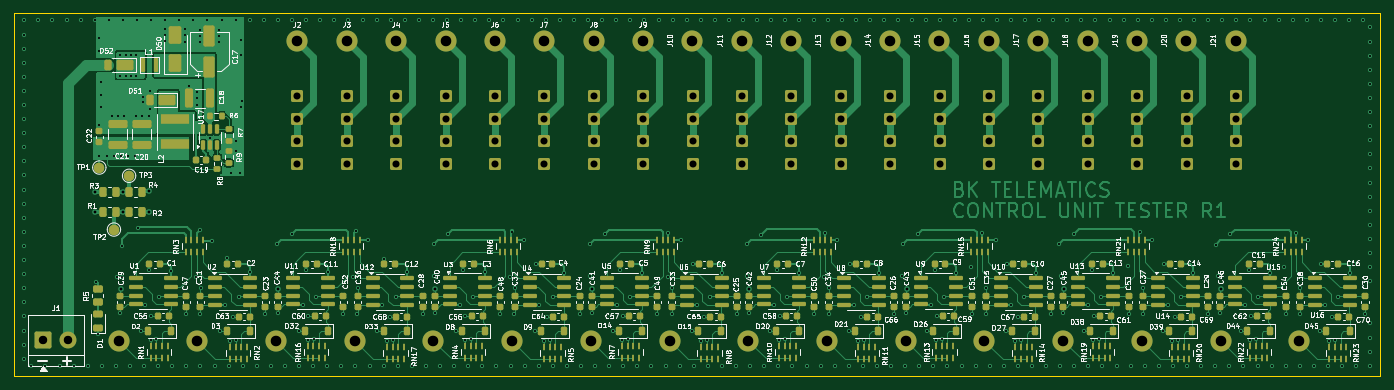
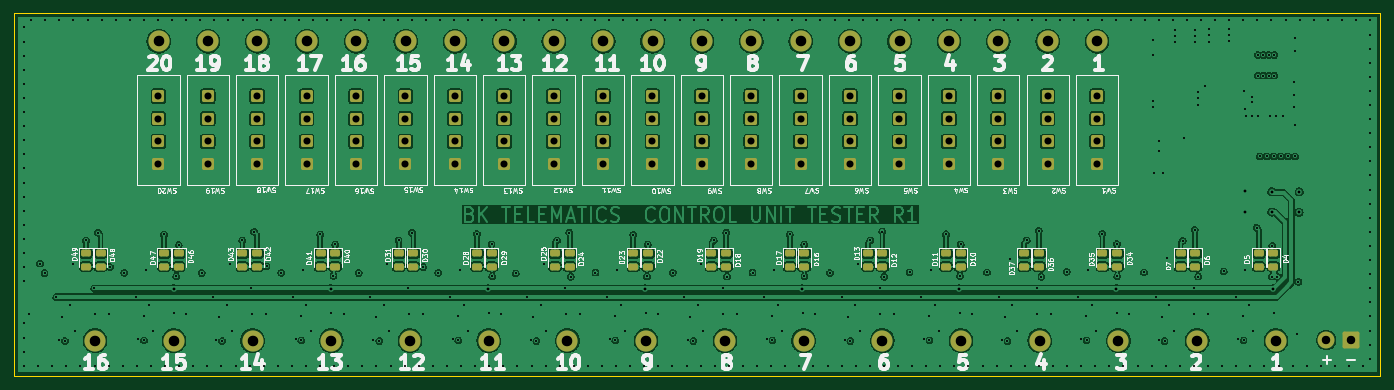
Circuit board: 13 layer files. Board 193.9 x 51.5 mm.
- bottom_copper: control_unit_tester-B_Cu.gbr (495103 bytes)
- bottom_mask: control_unit_tester-B_Mask.gbr (7651 bytes)
- paste: control_unit_tester-B_Paste.gbr (3277 bytes)
- bottom_silk: control_unit_tester-B_Silkscreen.gbr (129833 bytes)
- outline: control_unit_tester-Edge_Cuts.gbr (616 bytes)
- top_copper: control_unit_tester-F_Cu.gbr (143256 bytes)
- top_mask: control_unit_tester-F_Mask.gbr (24246 bytes)
- paste: control_unit_tester-F_Paste.gbr (19672 bytes)
- top_silk: control_unit_tester-F_Silkscreen.gbr (291673 bytes)
- inner_copper: control_unit_tester-In1_Cu.gbr (322117 bytes)
- inner_copper: control_unit_tester-In2_Cu.gbr (269113 bytes)
- drill: control_unit_tester-NPTH.drl (269 bytes)
- drill: control_unit_tester-PTH.drl (10159 bytes)

=== bottom_copper: control_unit_tester-B_Cu.gbr (495103 bytes, source omitted) ===
=== bottom_mask: control_unit_tester-B_Mask.gbr (7651 bytes, source omitted) ===
=== paste: control_unit_tester-B_Paste.gbr ===
%TF.GenerationSoftware,KiCad,Pcbnew,9.0.2*%
%TF.CreationDate,2025-05-23T14:58:01+03:00*%
%TF.ProjectId,control_unit_tester,636f6e74-726f-46c5-9f75-6e69745f7465,rev?*%
%TF.SameCoordinates,Original*%
%TF.FileFunction,Paste,Bot*%
%TF.FilePolarity,Positive*%
%FSLAX46Y46*%
G04 Gerber Fmt 4.6, Leading zero omitted, Abs format (unit mm)*
G04 Created by KiCad (PCBNEW 9.0.2) date 2025-05-23 14:58:01*
%MOMM*%
%LPD*%
G01*
G04 APERTURE LIST*
G04 Aperture macros list*
%AMRoundRect*
0 Rectangle with rounded corners*
0 $1 Rounding radius*
0 $2 $3 $4 $5 $6 $7 $8 $9 X,Y pos of 4 corners*
0 Add a 4 corners polygon primitive as box body*
4,1,4,$2,$3,$4,$5,$6,$7,$8,$9,$2,$3,0*
0 Add four circle primitives for the rounded corners*
1,1,$1+$1,$2,$3*
1,1,$1+$1,$4,$5*
1,1,$1+$1,$6,$7*
1,1,$1+$1,$8,$9*
0 Add four rect primitives between the rounded corners*
20,1,$1+$1,$2,$3,$4,$5,0*
20,1,$1+$1,$4,$5,$6,$7,0*
20,1,$1+$1,$6,$7,$8,$9,0*
20,1,$1+$1,$8,$9,$2,$3,0*%
G04 Aperture macros list end*
%ADD10RoundRect,0.243750X-0.456250X0.243750X-0.456250X-0.243750X0.456250X-0.243750X0.456250X0.243750X0*%
G04 APERTURE END LIST*
D10*
%TO.C,D23*%
X165560000Y-96062500D03*
X165560000Y-97937500D03*
%TD*%
%TO.C,D47*%
X232130000Y-96062500D03*
X232130000Y-97937500D03*
%TD*%
%TO.C,D34*%
X96915000Y-96062500D03*
X96915000Y-97937500D03*
%TD*%
%TO.C,D46*%
X230055000Y-96062500D03*
X230055000Y-97937500D03*
%TD*%
%TO.C,D19*%
X154465000Y-96062500D03*
X154465000Y-97937500D03*
%TD*%
%TO.C,D28*%
X185675000Y-96062500D03*
X185675000Y-97937500D03*
%TD*%
%TO.C,D11*%
X121180000Y-96062500D03*
X121180000Y-97937500D03*
%TD*%
%TO.C,D16*%
X141295000Y-96062500D03*
X141295000Y-97937500D03*
%TD*%
%TO.C,D10*%
X119105000Y-96062500D03*
X119105000Y-97937500D03*
%TD*%
%TO.C,D49*%
X243225000Y-96062500D03*
X243225000Y-97937500D03*
%TD*%
%TO.C,D6*%
X85820000Y-96062500D03*
X85820000Y-97937500D03*
%TD*%
%TO.C,D48*%
X241150000Y-96062500D03*
X241150000Y-97937500D03*
%TD*%
%TO.C,D30*%
X196770000Y-96062500D03*
X196770000Y-97937500D03*
%TD*%
%TO.C,D29*%
X187750000Y-96062500D03*
X187750000Y-97937500D03*
%TD*%
%TO.C,D5*%
X76800000Y-96062500D03*
X76800000Y-97937500D03*
%TD*%
%TO.C,D17*%
X143370000Y-96062500D03*
X143370000Y-97937500D03*
%TD*%
%TO.C,D36*%
X108010000Y-96062500D03*
X108010000Y-97937500D03*
%TD*%
%TO.C,D12*%
X130200000Y-96062500D03*
X130200000Y-97937500D03*
%TD*%
%TO.C,D42*%
X218960000Y-96062500D03*
X218960000Y-97937500D03*
%TD*%
%TO.C,D43*%
X221035000Y-96062500D03*
X221035000Y-97937500D03*
%TD*%
%TO.C,D41*%
X209940000Y-96062500D03*
X209940000Y-97937500D03*
%TD*%
%TO.C,D13*%
X132275000Y-96062500D03*
X132275000Y-97937500D03*
%TD*%
%TO.C,D4*%
X74725000Y-96062500D03*
X74725000Y-97937500D03*
%TD*%
%TO.C,D25*%
X176655000Y-96062500D03*
X176655000Y-97937500D03*
%TD*%
%TO.C,D7*%
X87895000Y-96062500D03*
X87895000Y-97937500D03*
%TD*%
%TO.C,D40*%
X207865000Y-96062500D03*
X207865000Y-97937500D03*
%TD*%
%TO.C,D37*%
X110085000Y-96062500D03*
X110085000Y-97937500D03*
%TD*%
%TO.C,D22*%
X163485000Y-96062500D03*
X163485000Y-97937500D03*
%TD*%
%TO.C,D24*%
X174580000Y-96062500D03*
X174580000Y-97937500D03*
%TD*%
%TO.C,D31*%
X198845000Y-96062500D03*
X198845000Y-97937500D03*
%TD*%
%TO.C,D35*%
X98990000Y-96062500D03*
X98990000Y-97937500D03*
%TD*%
%TO.C,D18*%
X152390000Y-96062500D03*
X152390000Y-97937500D03*
%TD*%
M02*

=== bottom_silk: control_unit_tester-B_Silkscreen.gbr (129833 bytes, source omitted) ===
=== outline: control_unit_tester-Edge_Cuts.gbr ===
%TF.GenerationSoftware,KiCad,Pcbnew,9.0.2*%
%TF.CreationDate,2025-05-23T14:58:01+03:00*%
%TF.ProjectId,control_unit_tester,636f6e74-726f-46c5-9f75-6e69745f7465,rev?*%
%TF.SameCoordinates,Original*%
%TF.FileFunction,Profile,NP*%
%FSLAX46Y46*%
G04 Gerber Fmt 4.6, Leading zero omitted, Abs format (unit mm)*
G04 Created by KiCad (PCBNEW 9.0.2) date 2025-05-23 14:58:01*
%MOMM*%
%LPD*%
G01*
G04 APERTURE LIST*
%TA.AperFunction,Profile*%
%ADD10C,0.050000*%
%TD*%
G04 APERTURE END LIST*
D10*
X59550000Y-62000000D02*
X253425000Y-62000000D01*
X253425000Y-113450000D01*
X59550000Y-113450000D01*
X59550000Y-62000000D01*
M02*

=== top_copper: control_unit_tester-F_Cu.gbr (143256 bytes, source omitted) ===
=== top_mask: control_unit_tester-F_Mask.gbr (24246 bytes, source omitted) ===
=== paste: control_unit_tester-F_Paste.gbr (19672 bytes, source omitted) ===
=== top_silk: control_unit_tester-F_Silkscreen.gbr (291673 bytes, source omitted) ===
=== inner_copper: control_unit_tester-In1_Cu.gbr (322117 bytes, source omitted) ===
=== inner_copper: control_unit_tester-In2_Cu.gbr (269113 bytes, source omitted) ===
=== drill: control_unit_tester-NPTH.drl ===
M48
; DRILL file {KiCad 9.0.2} date 2025-05-23T14:58:06+0300
; FORMAT={-:-/ absolute / metric / decimal}
; #@! TF.CreationDate,2025-05-23T14:58:06+03:00
; #@! TF.GenerationSoftware,Kicad,Pcbnew,9.0.2
; #@! TF.FileFunction,NonPlated,1,4,NPTH
FMAT,2
METRIC
%
G90
G05
M30

=== drill: control_unit_tester-PTH.drl (10159 bytes, source omitted) ===
